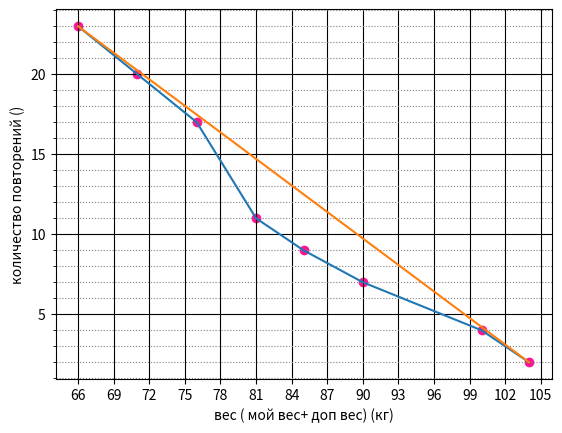

The matplotlib source for this figure:
import numpy as np
import matplotlib.pyplot as plt
import matplotlib.ticker as ticker
import math

x = [66,66+5,66+10,66+15,66+19,66+24,66+34,66+38]
y = [23,20,17,11,9,7,4,2]
x1=[66,66+38]
y1=[23,2]


fig, ax = plt.subplots()
ax.xaxis.set_major_locator(ticker.MultipleLocator(3))

ax.yaxis.set_minor_locator(ticker.MultipleLocator(1))


ax.grid()
ax.grid(which='major',
        color = 'k')
ax.grid(which='minor',
        color = 'gray',
        linestyle = ':')
ax.set_xlabel('вес ( мой вес+ доп вес) (кг)')
ax.set_ylabel('количество повторений ()')
ax.scatter(x, y,
           c = 'deeppink')
plt.plot(x, y)
plt.plot(x1, y1)
plt.show()